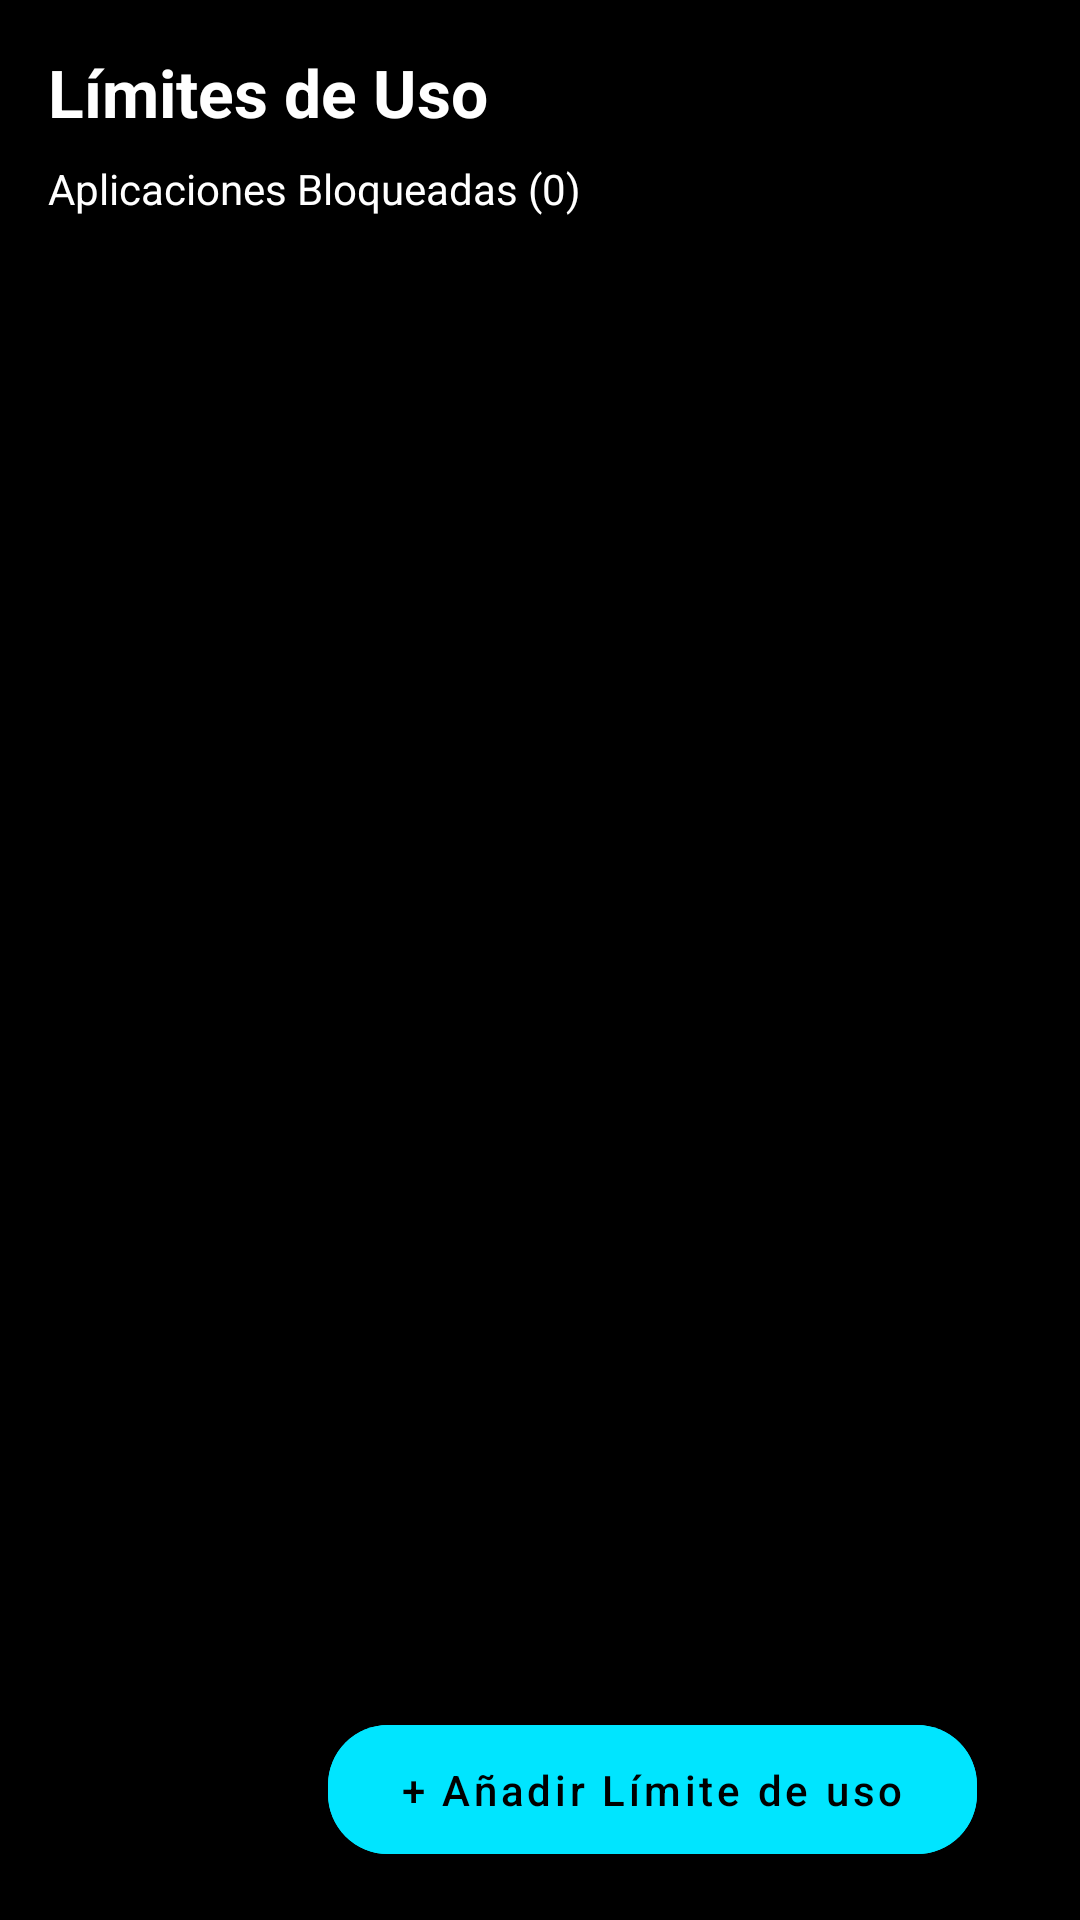

Layout XML and referenced resources for this Android screen:
<!-- AndroidManifest.xml: application theme Theme.ScreenSense -->
<!-- res/layout/activity_limiter.xml -->
<?xml version="1.0" encoding="utf-8"?>
<androidx.constraintlayout.widget.ConstraintLayout
    xmlns:android="http://schemas.android.com/apk/res/android"
    xmlns:app="http://schemas.android.com/apk/res-auto"
    android:id="@+id/main"
    android:layout_width="match_parent"
    android:layout_height="match_parent"
    android:background="@color/black"

    >

    
    <TextView
        android:id="@+id/tvTitle"
        android:layout_width="wrap_content"
        android:layout_height="wrap_content"
        android:text="Límites de Uso"
        android:textColor="@android:color/white"
        android:textSize="22sp"
        android:textStyle="bold"
        app:layout_constraintTop_toTopOf="parent"
        app:layout_constraintStart_toStartOf="parent"
        android:layout_margin="16dp" />

    
    <TextView
        android:id="@+id/tvSubTitle"
        android:layout_width="wrap_content"
        android:layout_height="wrap_content"
        android:text="Aplicaciones Bloqueadas (0)"
        android:textColor="@android:color/white"
        android:textSize="14sp"
        app:layout_constraintTop_toBottomOf="@id/tvTitle"
        app:layout_constraintStart_toStartOf="parent"
        android:layout_marginStart="16dp"
        android:layout_marginTop="8dp" />

    
    <androidx.recyclerview.widget.RecyclerView
        android:id="@+id/recyclerBlockedApps"
        android:layout_width="0dp"
        android:layout_height="0dp"
        android:padding="8dp"
        app:layout_constraintEnd_toEndOf="parent"
        app:layout_constraintStart_toStartOf="parent"
        app:layout_constraintTop_toBottomOf="@id/tvSubTitle" />

    
    <Button
        android:id="@+id/btnAddLimit"
        android:layout_width="wrap_content"
        android:layout_height="wrap_content"
        android:layout_margin="16dp"
        android:layout_marginBottom="168dp"
        android:backgroundTint="#00E5FF"
        android:elevation="4dp"
        android:paddingHorizontal="24dp"
        android:paddingVertical="12dp"
        android:text="+ Añadir Límite de uso"
        android:textAllCaps="false"
        android:textColor="@android:color/black"
        app:layout_constraintBottom_toBottomOf="parent"
        app:layout_constraintEnd_toEndOf="parent"
        app:layout_constraintHorizontal_bias="0.835"
        app:layout_constraintStart_toStartOf="parent"
        app:cornerRadius="20dp"
         />

    


</androidx.constraintlayout.widget.ConstraintLayout>
<!-- resources referenced by this layout -->
<resources>
  <color name="black">#FF000000</color>
  <style name="Theme.ScreenSense" parent="Theme.MaterialComponents.DayNight.NoActionBar">
          
          <item name="android:statusBarColor">@color/turkesa</item>
          
      </style>
  <color name="turkesa">#10E2FA</color>
</resources>
